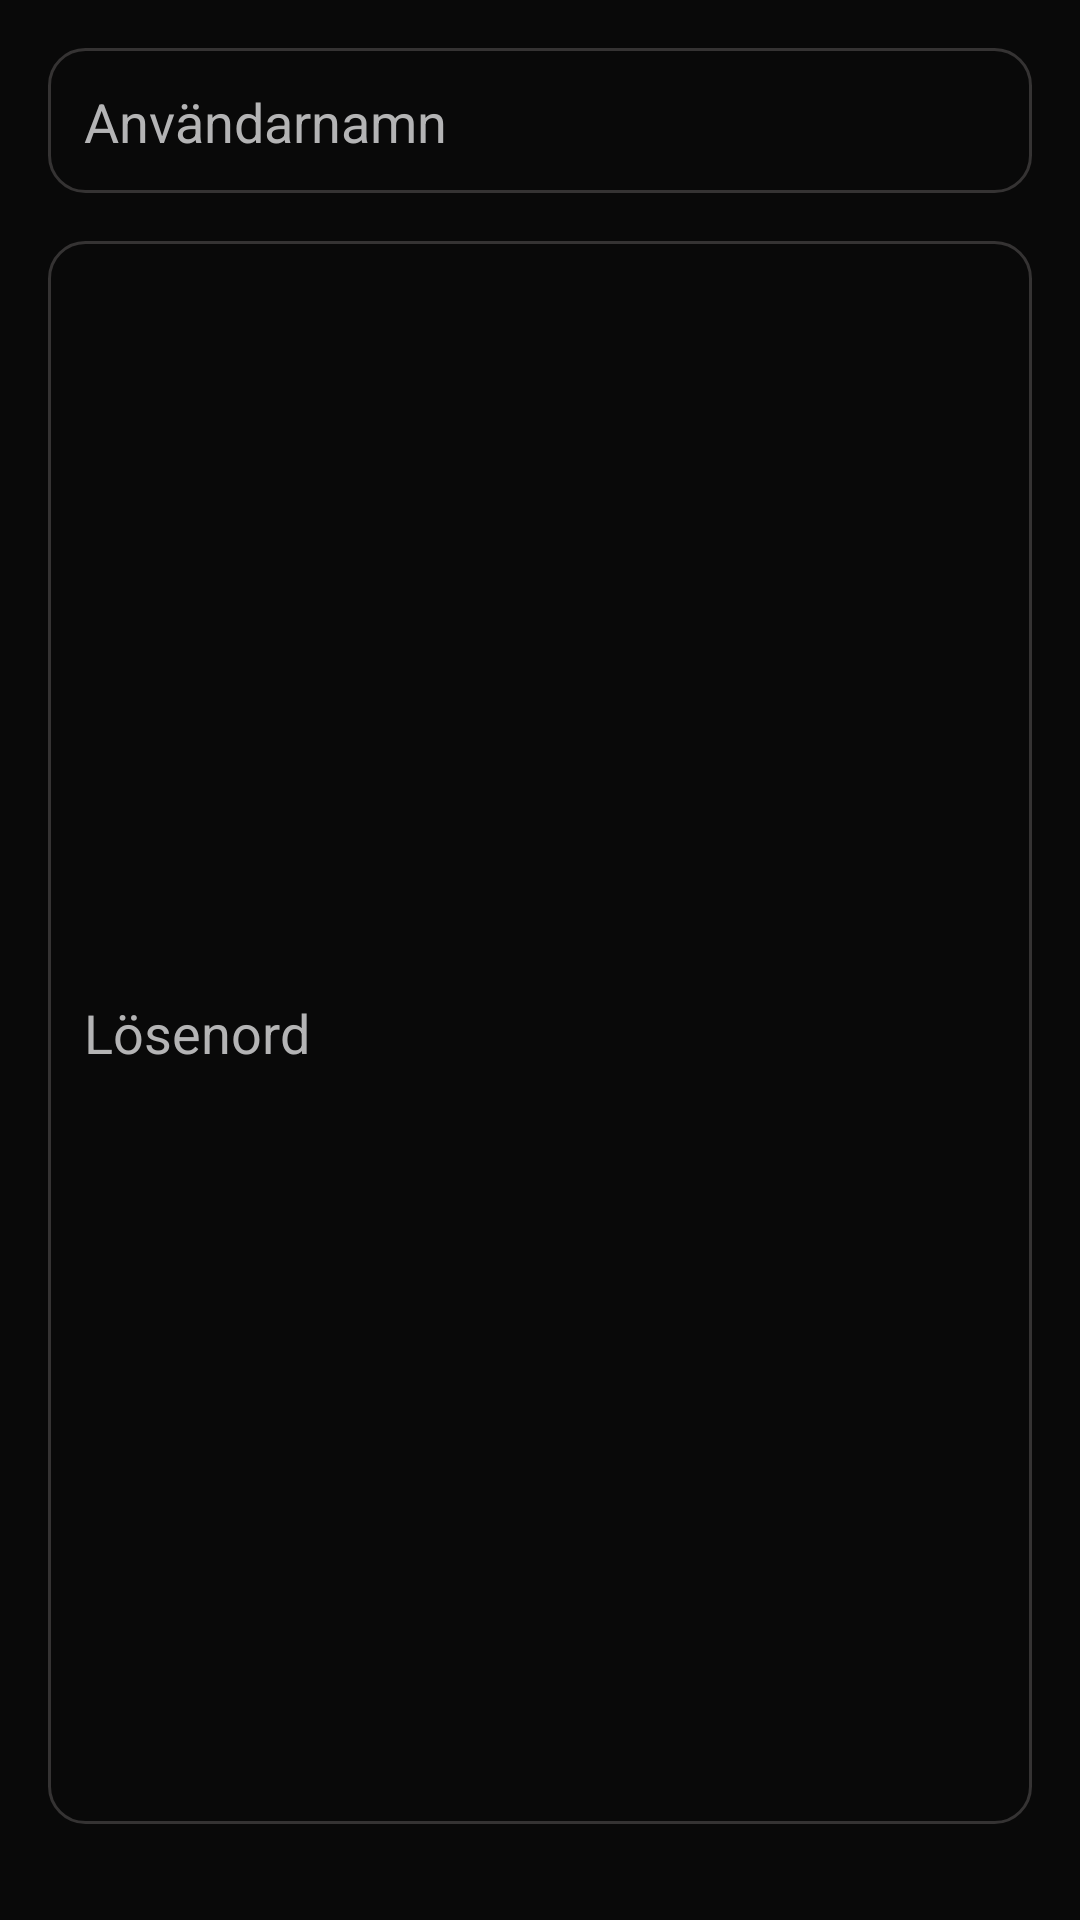

Android layout source for this screen:
<!-- AndroidManifest.xml: application theme Theme.Frontend_android -->
<!-- res/layout/reg_form.xml -->
<LinearLayout
    android:id="@+id/user_form"
    android:layout_width="match_parent"
    android:layout_height="wrap_content"
    android:orientation="vertical"
    android:padding="16dp"
    android:elevation="4dp"

    xmlns:android="http://schemas.android.com/apk/res/android">

    <EditText
        android:id="@+id/usernameEditText"
        android:layout_width="match_parent"
        android:layout_height="wrap_content"
        android:hint="@string/username"
        android:inputType="textEmailAddress"
        android:layout_marginBottom="16dp">
    </EditText>

    <EditText
        android:id="@+id/passwordEditText"
        android:layout_width="match_parent"
        android:layout_height="match_parent"
        android:hint="@string/password"
        android:inputType="textPassword"
        android:layout_marginBottom="16dp">
    </EditText>


    <EditText
        android:id="@+id/emailEditText"
        android:layout_width="match_parent"
        android:layout_height="match_parent"
        android:hint="@string/email"
        android:inputType="textEmailAddress"
        android:layout_marginBottom="16dp">
    </EditText>

</LinearLayout>
<!-- resources referenced by this layout -->
<resources>
  <string name="email">Email</string>
  <string name="password">Lösenord</string>
  <string name="username">Användarnamn\n</string>
  <style name="Theme.Frontend_android" parent="Theme.MaterialComponents.DayNight.DarkActionBar">
          
          <item name="colorPrimary">@color/purple_500</item>
          <item name="colorPrimaryVariant">@color/purple_700</item>
          <item name="colorOnPrimary">@color/white</item>
          
          <item name="colorSecondary">@color/teal_200</item>
          <item name="colorSecondaryVariant">@color/teal_700</item>
          <item name="colorOnSecondary">@color/black</item>
          
          <item name="android:statusBarColor">?attr/colorPrimaryVariant</item>
          
          <item name="materialButtonStyle">@style/Theme_Three_Button</item>
          <item name="android:windowBackground">#090909</item>
  
  
          <item name="editTextStyle">@style/CustomEditTextStyle</item>
      </style>
  <color name="purple_500">#FF6200EE</color>
  <color name="purple_700">#FF3700B3</color>
  <color name="white">#FFFFFFFF</color>
  <color name="teal_200">#FF03DAC5</color>
  <color name="teal_700">#FF018786</color>
  <color name="black">#FF000000</color>
  <style name="Theme_Three_Button" parent="Widget.MaterialComponents.Button.TextButton">
          <item name="android:layout_width">match_parent</item>
          <item name="android:layout_height">56dp</item>
          <item name="android:backgroundTint">#5E6AD2</item>
          <item name="android:textColor">@color/white</item>
          <item name="cornerRadius">5dp</item>
          <item name="iconGravity">textStart</item>
          <item name="iconPadding">0dp</item>
          <item name="android:padding">0dp</item>
          <item name="android:textAllCaps">false</item>
      </style>
  <style name="CustomEditTextStyle" parent="Widget.AppCompat.EditText">
          <item name="android:background">@drawable/edit_text_draw</item>
          <item name="android:padding">12dp</item>
          <item name="android:textColor">@color/font_color_active</item>
          <item name="android:textColorHint">@color/font_color_inactive</item>
      </style>
  <!-- drawable edit_text_draw (drawable) -->
  <?xml version="1.0" encoding="utf-8"?>
  <shape xmlns:android="http://schemas.android.com/apk/res/android">
      <solid android:color="@android:color/transparent" />
      <corners android:radius="12dp"/>
      <stroke android:width="1dp" android:color="@color/light_gray_1" />
  </shape>
  <color name="font_color_active">#353333</color>
  <color name="font_color_inactive">#B4B4B5</color>
  <color name="light_gray_1">#353333</color>
</resources>
